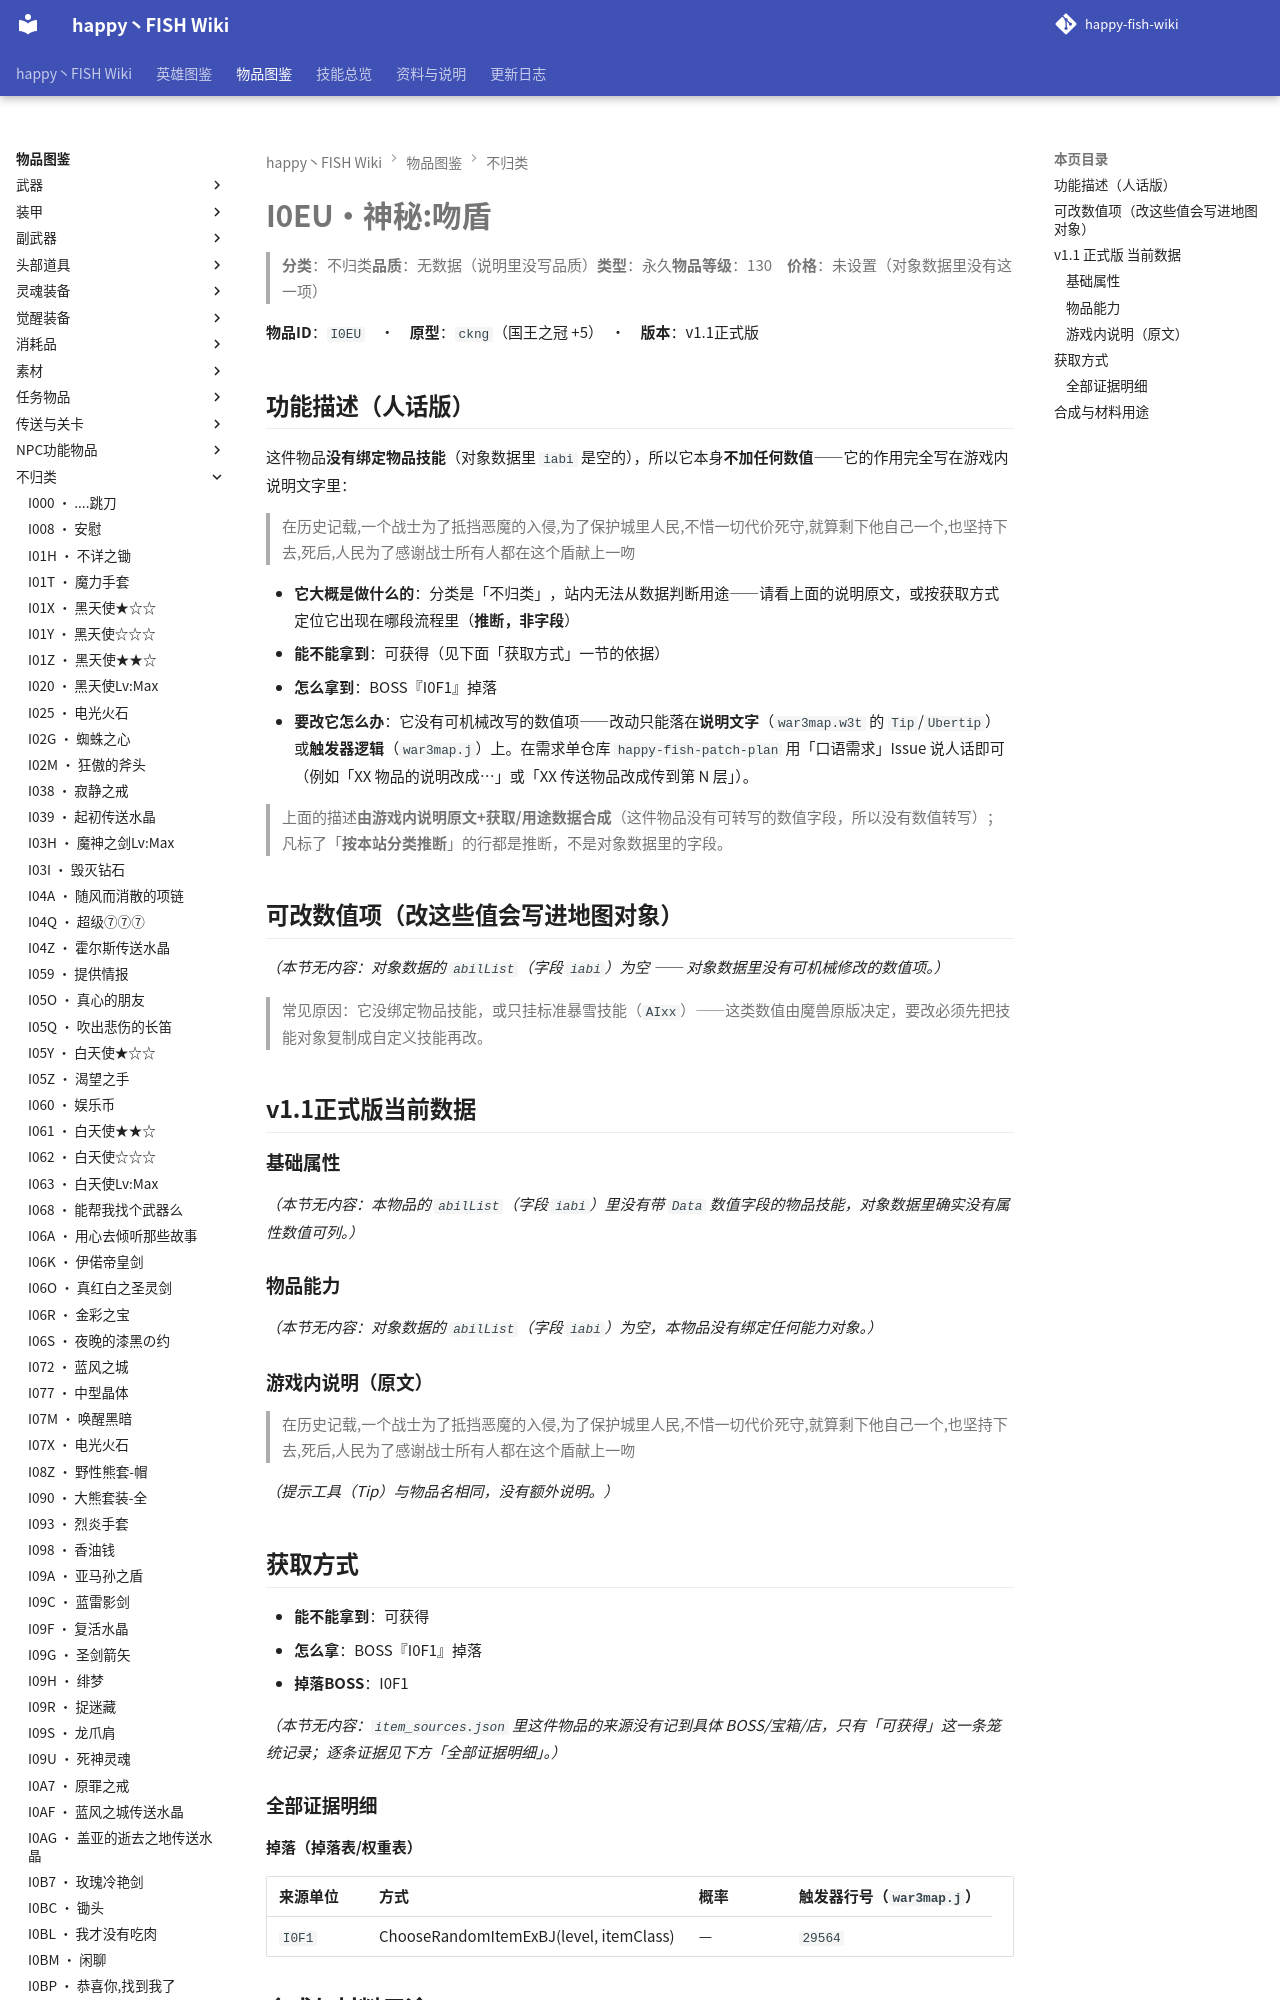

repository: slasher233/happy-fish-sao-wiki · page: items/不归类/I0EU_神秘 吻盾/index.html · generator: mkdocs

# I0EU · 神秘:吻盾

> **分类**：不归类　**品质**：无数据（说明里没写品质）　**类型**：永久　**物品等级**：130　**价格**：未设置（对象数据里没有这一项）

**物品 ID**：`I0EU`　·　**原型**：`ckng`（国王之冠 +5）　·　**版本**：v1.1 正式版

## 功能描述（人话版）

这件物品**没有绑定物品技能**（对象数据里 `iabi` 是空的），所以它本身**不加任何数值** —— 它的作用完全写在游戏内说明文字里：

> 在历史记载,一个战士为了抵挡恶魔的入侵,为了保护城里人民,不惜一切代价死守,就算剩下他自己一个,也坚持下去,死后,人民为了感谢战士所有人都在这个盾献上一吻

- **它大概是做什么的**：分类是「不归类」，站内无法从数据判断用途——请看上面的说明原文，或按获取方式定位它出现在哪段流程里（**推断，非字段**）
- **能不能拿到**：可获得（见下面「获取方式」一节的依据）
- **怎么拿到**：BOSS『I0F1』掉落
- **要改它怎么办**：它没有可机械改写的数值项 —— 改动只能落在**说明文字**（`war3map.w3t` 的 `Tip`/`Ubertip`）或**触发器逻辑**（`war3map.j`）上。在需求单仓库 `happy-fish-patch-plan` 用「口语需求」Issue 说人话即可（例如「XX 物品的说明改成…」或「XX 传送物品改成传到第 N 层」）。

> 上面的描述**由游戏内说明原文 + 获取/用途数据合成**（这件物品没有可转写的数值字段，所以没有数值转写）；凡标了「**按本站分类推断**」的行都是推断，不是对象数据里的字段。

## 可改数值项（改这些值会写进地图对象）

_（本节无内容：对象数据的 `abilList`（字段 `iabi`）为空 —— 对象数据里没有可机械修改的数值项。）_

> 常见原因：它没绑定物品技能，或只挂标准暴雪技能（`AIxx`）——这类数值由魔兽原版决定，要改必须先把技能对象复制成自定义技能再改。

## v1.1 正式版 当前数据

### 基础属性

_（本节无内容：本物品的 `abilList`（字段 `iabi`）里没有带 `Data` 数值字段的物品技能，对象数据里确实没有属性数值可列。）_

### 物品能力

_（本节无内容：对象数据的 `abilList`（字段 `iabi`）为空，本物品没有绑定任何能力对象。）_
